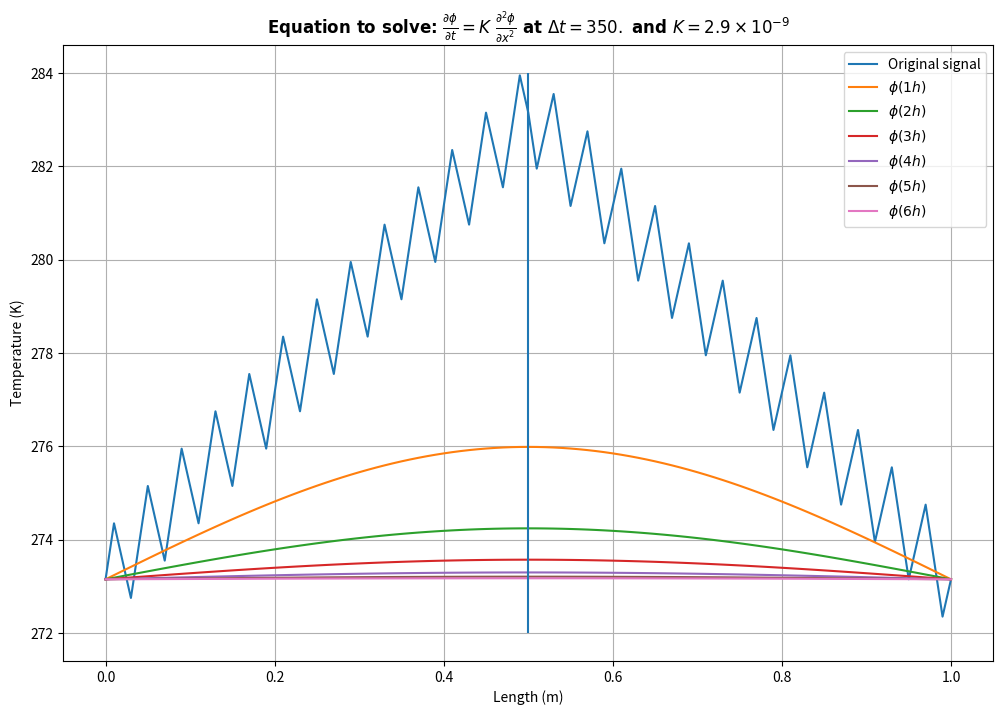

Write Python code to recreate this figure.
# -*- coding: utf-8 -*-
"""work6.ipynb

Automatically generated by Colaboratory.

Original file is located at
    https://colab.research.google.com/<link-removed>
"""

import numpy as np
import matplotlib.pyplot as plt
# from tqdm import tqdm
# import latexify

L = 1.0  
tmax = 6 
dx = 0.01
nx = int(L/dx)+1
dt = 350.
nt = int((3600*6.)/dt)
k = 0.000029
d0 = 273.15

r = k*dt/dx**2

def Init_cond(x):
  if x<=0.5 and x>=0.:
    return d0 + np.sin(np.pi*50.*x) + 20.*x
  elif x>0.5 and x<=1.:
    return d0 + np.sin(np.pi*50.*x) - 20.*x + 20.
  else:
    return 0.0

def mod(n,r):
  return n%r

def TDMA(a,b,c,d):
  n = np.shape(b)[0]
  F = np.zeros(n)
  delta = np.zeros(n)

  X = np.copy(d)

  F[0] = 0.0  #F[0]=0.0
  for i in range(1,n):
    F[i] = c[i-1] / (b[i]-a[i-1]*F[i-1])

  delta[0] = d[0]
  for j in range(1,n):
    delta[j] = (d[j] - a[j-1]*delta[j-1])/(b[j]-a[j-1]*F[j-1])
  
  X[n] = d[n]  #Assign First value of delta on the last position of X array
  for k in range(n-1,0,-1):
    X[k] = delta[k] - F[k]*X[k+1]

  return X

A = np.zeros(nx-2)
B = np.zeros(nx-1)
C = np.zeros(nx-2)
D = np.zeros(nx)
A[:] = -r
C[:] = -r
B[:] = 1.+2.*r
x = np.linspace(0.0,L,nx)
D = np.array(list(map(Init_cond,x)))

D_new = D.copy()
t = 0.0
dd_t = []
plt.figure(figsize=(12,8))
plt.plot(x,D_new,label='Original signal')
while t<tmax*3600.+dt:
  t +=  dt
  D_new[:] = TDMA(A,B,C,D)
  dd_t.append(t/3600.)
  if mod(t,3600.) < dt:
    plt.plot(x,D_new,label=r'$\phi(%sh)$'%int(t/3600.))
  D[:] = D_new[:]

plt.xlabel('Length (m)')
plt.ylabel('Temperature (K)')
plt.vlines(x=0.5,ymin=272.,ymax=284.)
plt.grid('on')
plt.legend()
plt.title(r'Equation to solve: $\frac{\partial \phi}{\partial t}=K \ \frac{\partial^2\phi}{\partial x^2}$ at $\Delta t=350.$ and $K=2.9\times 10^{-9}$',fontname="Times New Roman", fontweight="bold")
plt.show()
